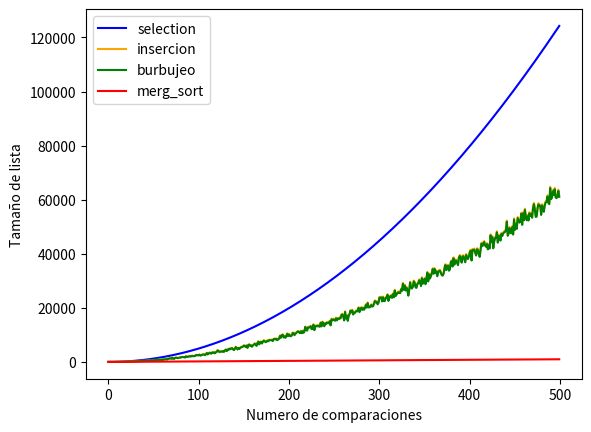

Write the Python code that produced this figure.
import random
import matplotlib.pyplot as plt
from scipy.interpolate import make_interp_spline
import numpy as np

def ord_seleccion(lista):
    """Ordena una lista de elementos según el método de selección.
       Pre: los elementos de la lista deben ser comparables.
       Post: la lista está ordenada."""

    # posición final del segmento a tratar
    n = len(lista) - 1

    comp = 0

    # mientras haya al menos 2 elementos para ordenar
    while n > 0:
        # posición del mayor valor del segmento
        p, comparaciones = buscar_max(lista, 0, n)

        # intercambiar el valor que está en p con el valor que
        # está en la última posición del segmento
        lista[p], lista[n] = lista[n], lista[p]

        # reducir el segmento en 1
        n = n - 1
        comp = comp + comparaciones

    return comp


def buscar_max(lista, a, b):
    """Devuelve la posición del máximo elemento en un segmento de
       lista de elementos comparables.
       La lista no debe ser vacía.
       a y b son las posiciones inicial y final del segmento"""

    pos_max = a
    comparaciones = 0
    for i in range(a + 1, b + 1):
        if lista[i] > lista[pos_max]:
            pos_max = i
        comparaciones += 1
    return pos_max, comparaciones


def ord_insercion(lista):
    """Ordena una lista de elementos según el método de inserción.
       Pre: los elementos de la lista deben ser comparables.
       Post: la lista está ordenada."""
    comp = 0
    for i in range(len(lista) - 1):
        # Si el elemento de la posición i+1 está desordenado respecto
        # al de la posición i, reubicarlo dentro del segmento [0:i]
        comparaciones = 1
        if lista[i + 1] < lista[i]:
            comparaciones += reubicar(lista, i + 1)

        comp = comparaciones + comp

    return comp

def reubicar(lista, p):
    """Reubica al elemento que está en la posición p de la lista
       dentro del segmento [0:p-1].
       Pre: p tiene que ser una posicion válida de lista."""

    v = lista[p]

    # Recorrer el segmento [0:p-1] de derecha a izquierda hasta
    # encontrar la posición j tal que lista[j-1] <= v < lista[j].
    j = p
    comparaciones = 0
    while j > 0 and v < lista[j - 1]:
        # Desplazar los elementos hacia la derecha, dejando lugar
        # para insertar el elemento v donde corresponda.
        lista[j] = lista[j - 1]
        j -= 1
        comparaciones += 1

    lista[j] = v
    return comparaciones

def ord_burbujeo(lista):
    n = 1
    comparaciones = 0
    while n < len(lista):
        for i in range(len(lista)-n):
            if lista[i] > lista[i+1]:
                lista[i], lista[i+1] = lista[i+1], lista[i]
                comparaciones += 1
        n = n + 1
    return comparaciones


def merge_sort(lista):
    """Ordena lista mediante el método merge sort.
       Pre: lista debe contener elementos comparables.
       Devuelve: una nueva lista ordenada."""
    if len(lista) < 2:
        comp = 0
        lista_nueva = lista
    else:
        medio = len(lista) // 2
        izq, comp = merge_sort(lista[:medio])
        der, comp = merge_sort(lista[medio:])
        lista_nueva, comp = merge(izq, der, comp)
    return lista_nueva, comp

def merge(lista1, lista2, comp):
    """Intercala los elementos de lista1 y lista2 de forma ordenada.
       Pre: lista1 y lista2 deben estar ordenadas.
       Devuelve: una lista con los elementos de lista1 y lista2."""
    i, j = 0, 0
    resultado = []

    while(i < len(lista1) and j < len(lista2)):
        if (lista1[i] < lista2[j]):
            resultado.append(lista1[i])
            i += 1
        else:
            resultado.append(lista2[j])
            j += 1
        comp +=1
    # Agregar lo que falta de una lista
    resultado += lista1[i:]
    resultado += lista2[j:]

    return resultado, comp

def generar_lista(N):
    rand_list = random.sample(range(1,1000),N)
    return rand_list

def experimento(n: int = 10, k:int = 100) -> tuple:
    bur, ins, sel = 0, 0, 0
    for i in range(k):
        lista = generar_lista(n)
        sel += ord_seleccion(lista.copy())
        ins += ord_insercion(lista.copy())
        bur += ord_burbujeo(lista.copy())

    res = (sel/k, ins/k, bur/k)
    return res

def experimento_vectores(Nmax:int) -> list:
    comparaciones_seleccion, \
    comparaciones_insercion, \
    comparaciones_burbujeo,\
    comparaciones_merge_sort    = [], [], [], []
    for n in range(Nmax):
        lista = generar_lista(n)
        comparaciones_seleccion.append(ord_seleccion(lista.copy()))
        comparaciones_insercion.append(ord_insercion(lista.copy()))
        comparaciones_burbujeo.append(ord_burbujeo(lista.copy()))
        comparaciones_merge_sort.append(merge_sort(lista.copy())[1])
    return comparaciones_seleccion, comparaciones_insercion, comparaciones_burbujeo, comparaciones_merge_sort

if __name__ == '__main__':
    n = 500
    comparaciones_seleccion, comparaciones_insercion, comparaciones_burbujeo, comparaciones_merge_sort \
        = experimento_vectores(n)
    plt.plot(comparaciones_seleccion, 'b', label='selection')
    plt.plot(comparaciones_insercion, 'orange', label='insercion')
    plt.plot(comparaciones_burbujeo, 'g',  label='burbujeo')
    plt.plot(comparaciones_merge_sort, 'r', label='merg_sort')
    plt.xlabel('Numero de comparaciones')
    plt.ylabel('Tamaño de lista')
    plt.legend()
    plt.show()




